Labelled photos from "Alzheimer_Binary", an image-classification folder in bam841/Brain_demented-NonDementedIdentifier. The possible labels are: demented, non demented.

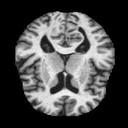
Label: non demented

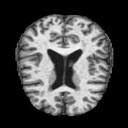
Label: demented

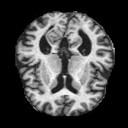
Label: demented

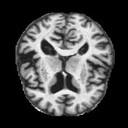
Label: demented

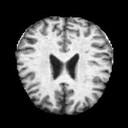
Label: non demented

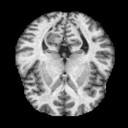
Label: non demented
